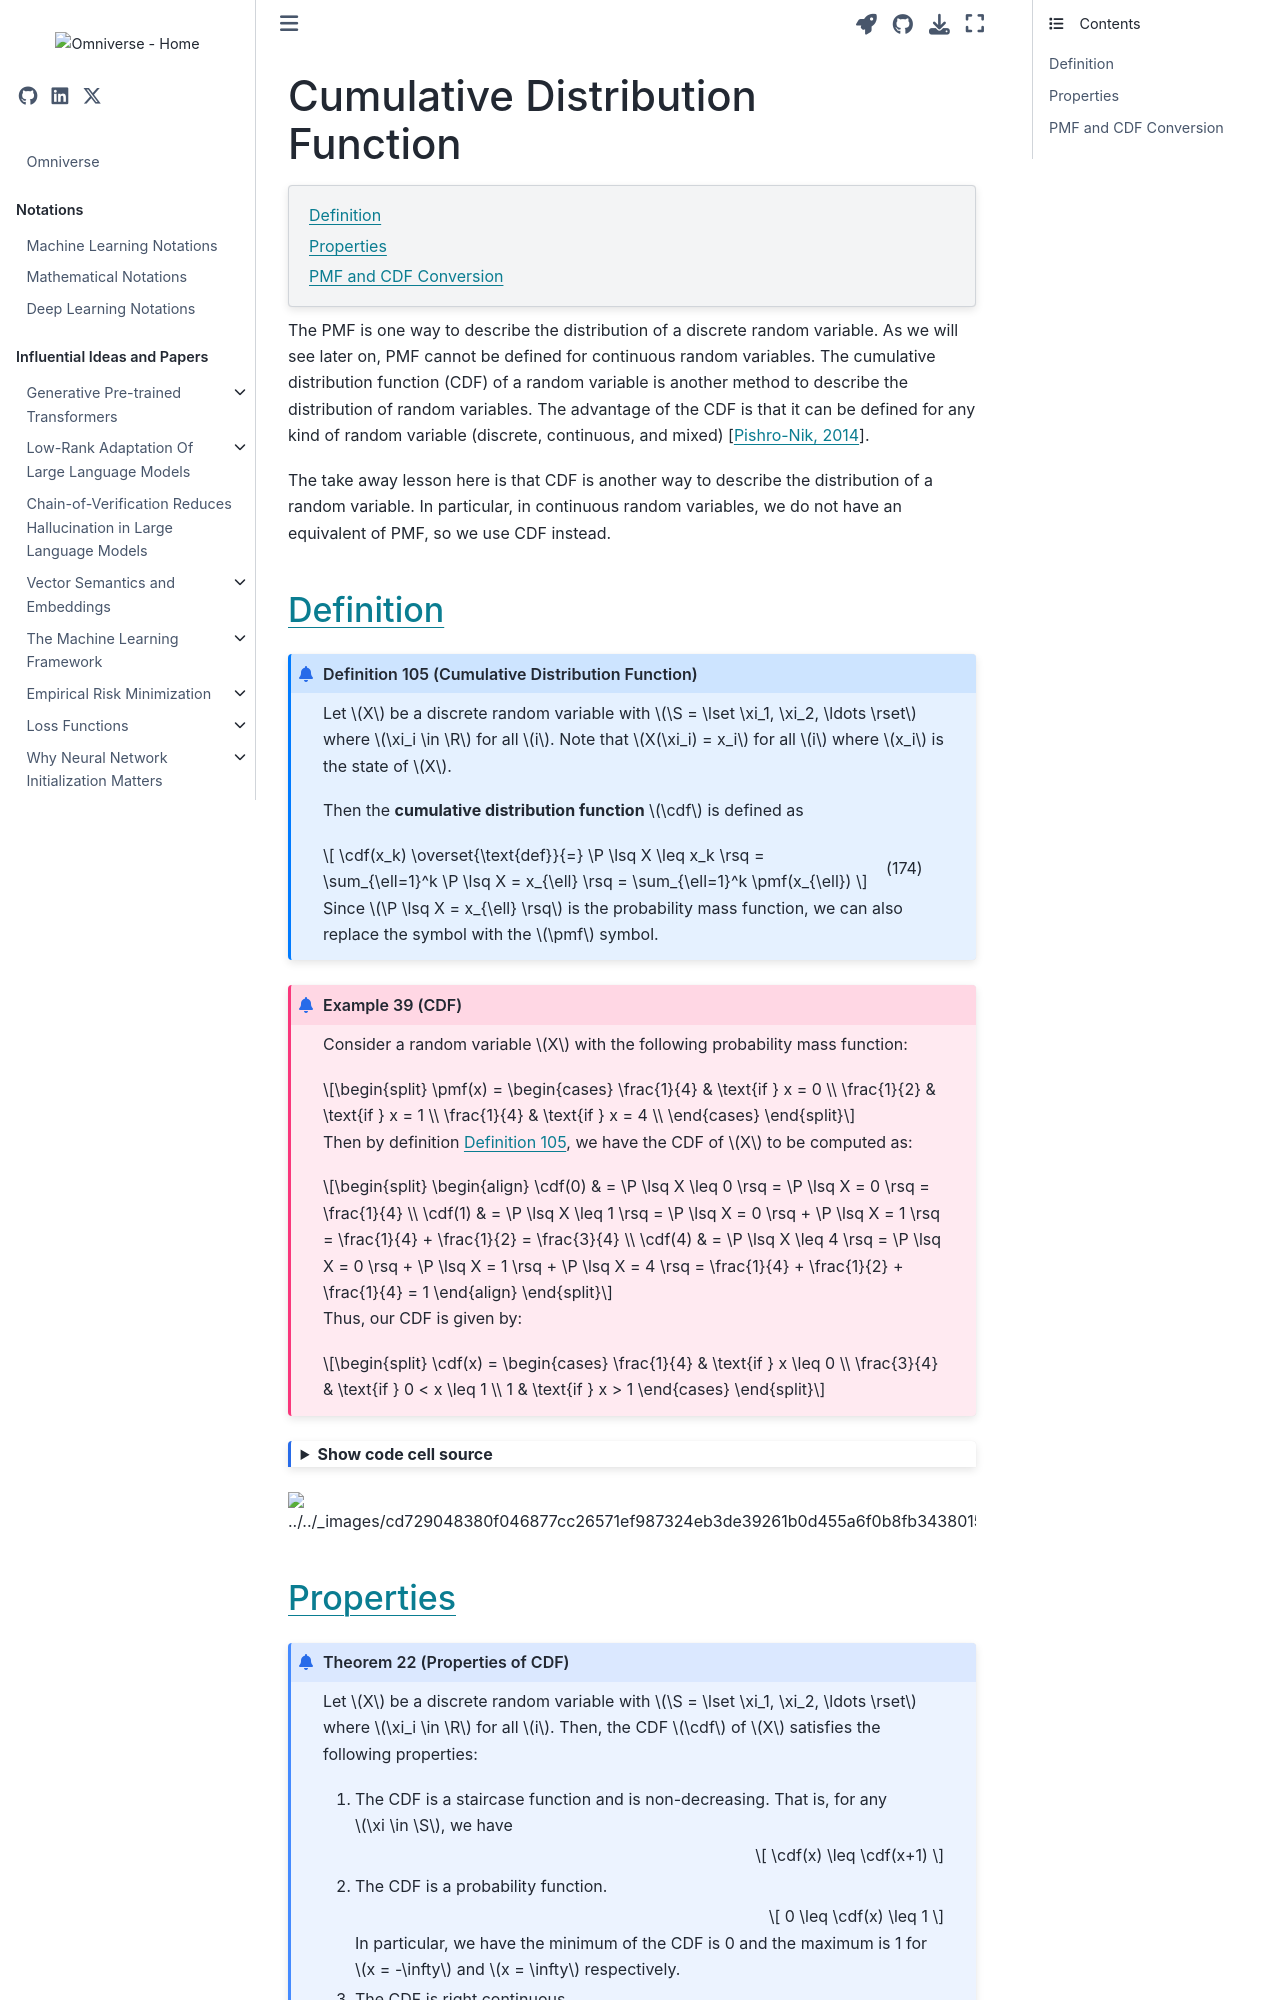

repository: gao-hongnan/omniverse · page: probability_theory/03_discrete_random_variables/0304_cumulative_distribution_function.html · generator: jekyll

---
jupytext:
    cell_metadata_filter: -all
    formats: md:myst
    text_representation:
        extension: .md
        format_name: myst
        format_version: 0.13
        jupytext_version: 1.11.5
mystnb:
    number_source_lines: true
kernelspec:
    display_name: Python 3
    language: python
    name: python3
---

# Cumulative Distribution Function

```{contents}
:local:
```

The PMF is one way to describe the distribution of a discrete random variable.
As we will see later on, PMF cannot be defined for continuous random variables.
The cumulative distribution function (CDF) of a random variable is another
method to describe the distribution of random variables. The advantage of the
CDF is that it can be defined for any kind of random variable (discrete,
continuous, and mixed) {cite}`pishro-nik_2014`.

The take away lesson here is that CDF is another way to describe the
distribution of a random variable. In particular, in continuous random
variables, we do not have an equivalent of PMF, so we use CDF instead.

## Definition

```{prf:definition} Cumulative Distribution Function
:label: def_cdf

Let $X$ be a discrete random variable with $\S = \lset \xi_1, \xi_2, \ldots \rset$ where
$\xi_i \in \R$ for all $i$. Note that $X(\xi_i) = x_i$ for all $i$ where $x_i$ is the state of $X$.

Then the **cumulative distribution function** $\cdf$ is defined as

$$
\cdf(x_k) \overset{\text{def}}{=} \P \lsq X \leq x_k \rsq = \sum_{\ell=1}^k \P \lsq X = x_{\ell} \rsq = \sum_{\ell=1}^k \pmf(x_{\ell})
$$ (eq:def_cdf)

Since $\P \lsq X = x_{\ell} \rsq$ is the probability mass function, we can also replace
the symbol with the $\pmf$ symbol.
```

```{prf:example} CDF
:label: example_cdf

Consider a random variable $X$ with the following probability mass function:

$$
\pmf(x) = \begin{cases}
    \frac{1}{4} & \text{if } x = 0 \\
    \frac{1}{2} & \text{if } x = 1 \\
    \frac{1}{4} & \text{if } x = 4 \\
\end{cases}
$$

Then by definition {prf:ref}`def_cdf`, we have the CDF of $X$ to be computed as:

$$
\begin{align}
    \cdf(0) & = \P \lsq X \leq 0 \rsq = \P \lsq X = 0 \rsq = \frac{1}{4}                                                                           \\
    \cdf(1) & = \P \lsq X \leq 1 \rsq = \P \lsq X = 0 \rsq + \P \lsq X = 1 \rsq = \frac{1}{4} + \frac{1}{2} = \frac{3}{4}                          \\
    \cdf(4) & = \P \lsq X \leq 4 \rsq = \P \lsq X = 0 \rsq + \P \lsq X = 1 \rsq + \P \lsq X = 4 \rsq = \frac{1}{4} + \frac{1}{2} + \frac{1}{4} = 1
\end{align}
$$

Thus, our CDF is given by:

$$
\cdf(x) = \begin{cases}
    \frac{1}{4} & \text{if } x \leq 0 \\
    \frac{3}{4} & \text{if } 0 < x \leq 1 \\
    1          & \text{if } x > 1
\end{cases}
$$
```

```{code-cell} ipython3
:tags: [hide-input]
import warnings

warnings.filterwarnings("ignore")
import numpy as np
import matplotlib.pyplot as plt

p = np.array([0.25, 0.5, 0.25])
x = np.array([0, 1, 4])
F = np.cumsum(p)
# plot 2 diagrams in one figure
# y axis start from 0 to 1
fig, ax = plt.subplots(1, 2, sharex=False, sharey=False, figsize=(10, 5))
ax[0].set_ylim(0, 1)
ax[0].set_title("PMF")
ax[0].set_ylabel("Probability")
ax[0].set_xlabel("x")
ax[0].stem(x, p)
ax[0].grid(False)
ax[1].set_ylim(0, 1)
ax[1].set_title("CDF")
ax[1].set_ylabel("Probability")
ax[1].set_xlabel("x")
ax[1].step(x, F)
ax[1].grid(False)
plt.show()
```
